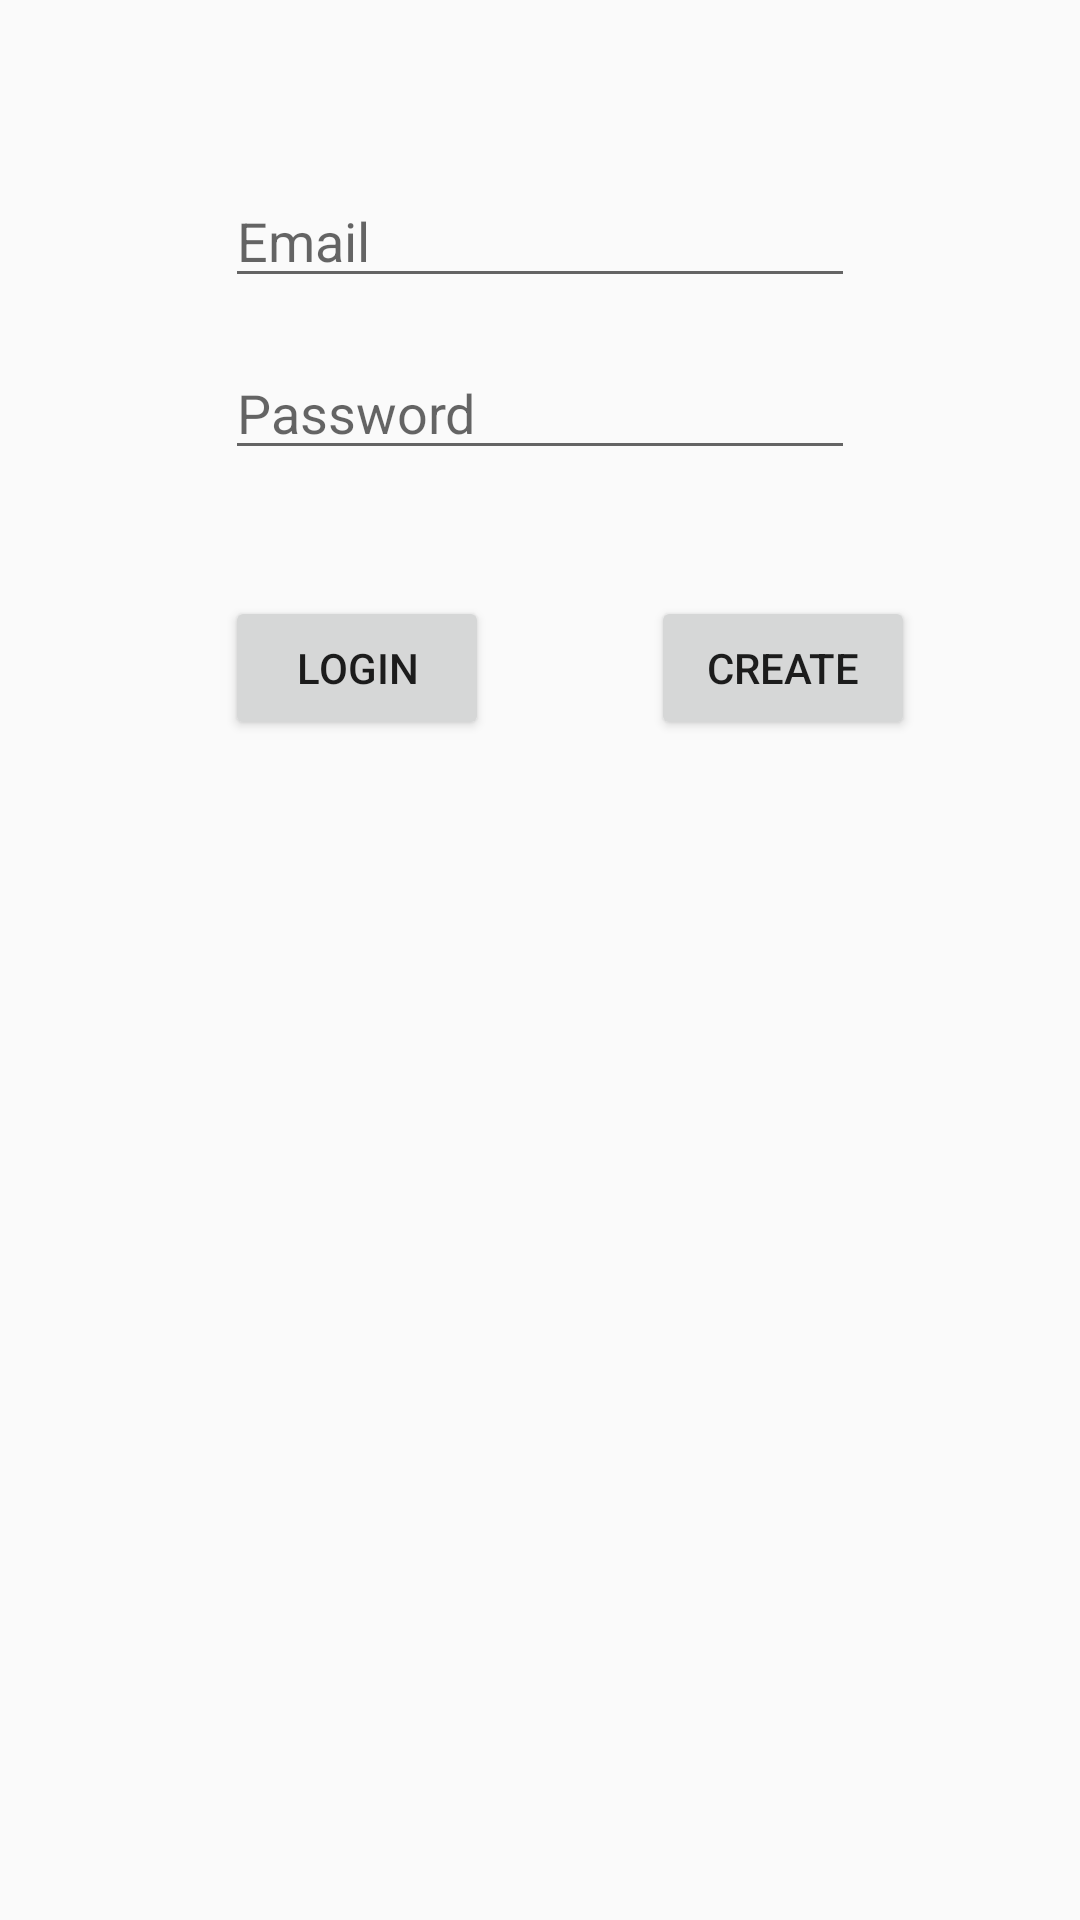

Layout XML and referenced resources for this Android screen:
<!-- AndroidManifest.xml: application theme AppTheme -->
<!-- res/layout/activity_login.xml -->
<?xml version="1.0" encoding="utf-8"?>
<RelativeLayout xmlns:android="http://schemas.android.com/apk/res/android"
android:orientation="vertical" android:layout_width="match_parent"
android:layout_height="match_parent">

<Button
    android:id="@+id/btn_login"
    android:layout_width="wrap_content"
    android:layout_height="wrap_content"
    android:text="Login"
    android:layout_below="@+id/text_password"
    android:layout_alignStart="@+id/text_password"
    android:layout_marginTop="42dp" />

    <Button
        android:id="@+id/btn_create"
        android:layout_width="wrap_content"
        android:layout_height="wrap_content"
        android:layout_alignTop="@+id/btn_login"
        android:layout_marginStart="54dp"
        android:layout_toEndOf="@+id/btn_login"
        android:text="Create" />

    <EditText
        android:id="@+id/text_email"
        android:layout_width="wrap_content"
        android:layout_height="wrap_content"
        android:layout_alignParentTop="true"
        android:layout_centerHorizontal="true"
        android:layout_marginTop="58dp"
        android:ems="10"
        android:hint="Email"
        android:inputType="textEmailAddress" />

    <EditText
        android:id="@+id/text_password"
        android:layout_width="wrap_content"
        android:layout_height="wrap_content"
        android:layout_alignStart="@+id/text_email"
        android:layout_below="@+id/text_email"
        android:layout_marginTop="16dp"
        android:ems="10"
        android:hint="Password"
        android:inputType="textPassword" />

    <Button
        android:id="@+id/btn_verify"
        android:layout_width="wrap_content"
        android:layout_height="wrap_content"
        android:layout_below="@+id/btn_login"
        android:layout_centerHorizontal="true"
        android:visibility="gone"
        android:layout_marginBottom="38dp"
        android:text="Verify" />

    <Button
        android:id="@+id/btn_logout"
        android:layout_width="wrap_content"
        android:layout_height="wrap_content"
        android:layout_alignParentEnd="true"
        android:visibility="gone"
        android:layout_alignTop="@+id/btn_verify"
        android:layout_marginEnd="26dp"
        android:text="Logout" />

    <Button
        android:id="@+id/btn_next"
        android:layout_width="wrap_content"
        android:layout_height="wrap_content"
        android:layout_alignStart="@+id/text_password"
        android:layout_centerVertical="true"
        android:visibility="gone"
        android:onClick="sendMessage"
        android:layout_marginStart="45dp"
        android:text="Next" />
</RelativeLayout>
<!-- resources referenced by this layout -->
<resources>
  <style name="AppTheme" parent="Theme.AppCompat.Light.DarkActionBar">
          
          <item name="colorPrimary">@color/colorPrimary</item>
          <item name="colorPrimaryDark">@color/colorPrimaryDark</item>
          <item name="colorAccent">@color/colorAccent</item>
      </style>
  <!-- not gathered from this repository: default colours our renderer supplied (Android Studio template values) -->
  <color name="colorPrimary">#FF6200EE</color>
  <color name="colorPrimaryDark">#FF3700B3</color>
  <color name="colorAccent">#FF03DAC5</color>
</resources>
